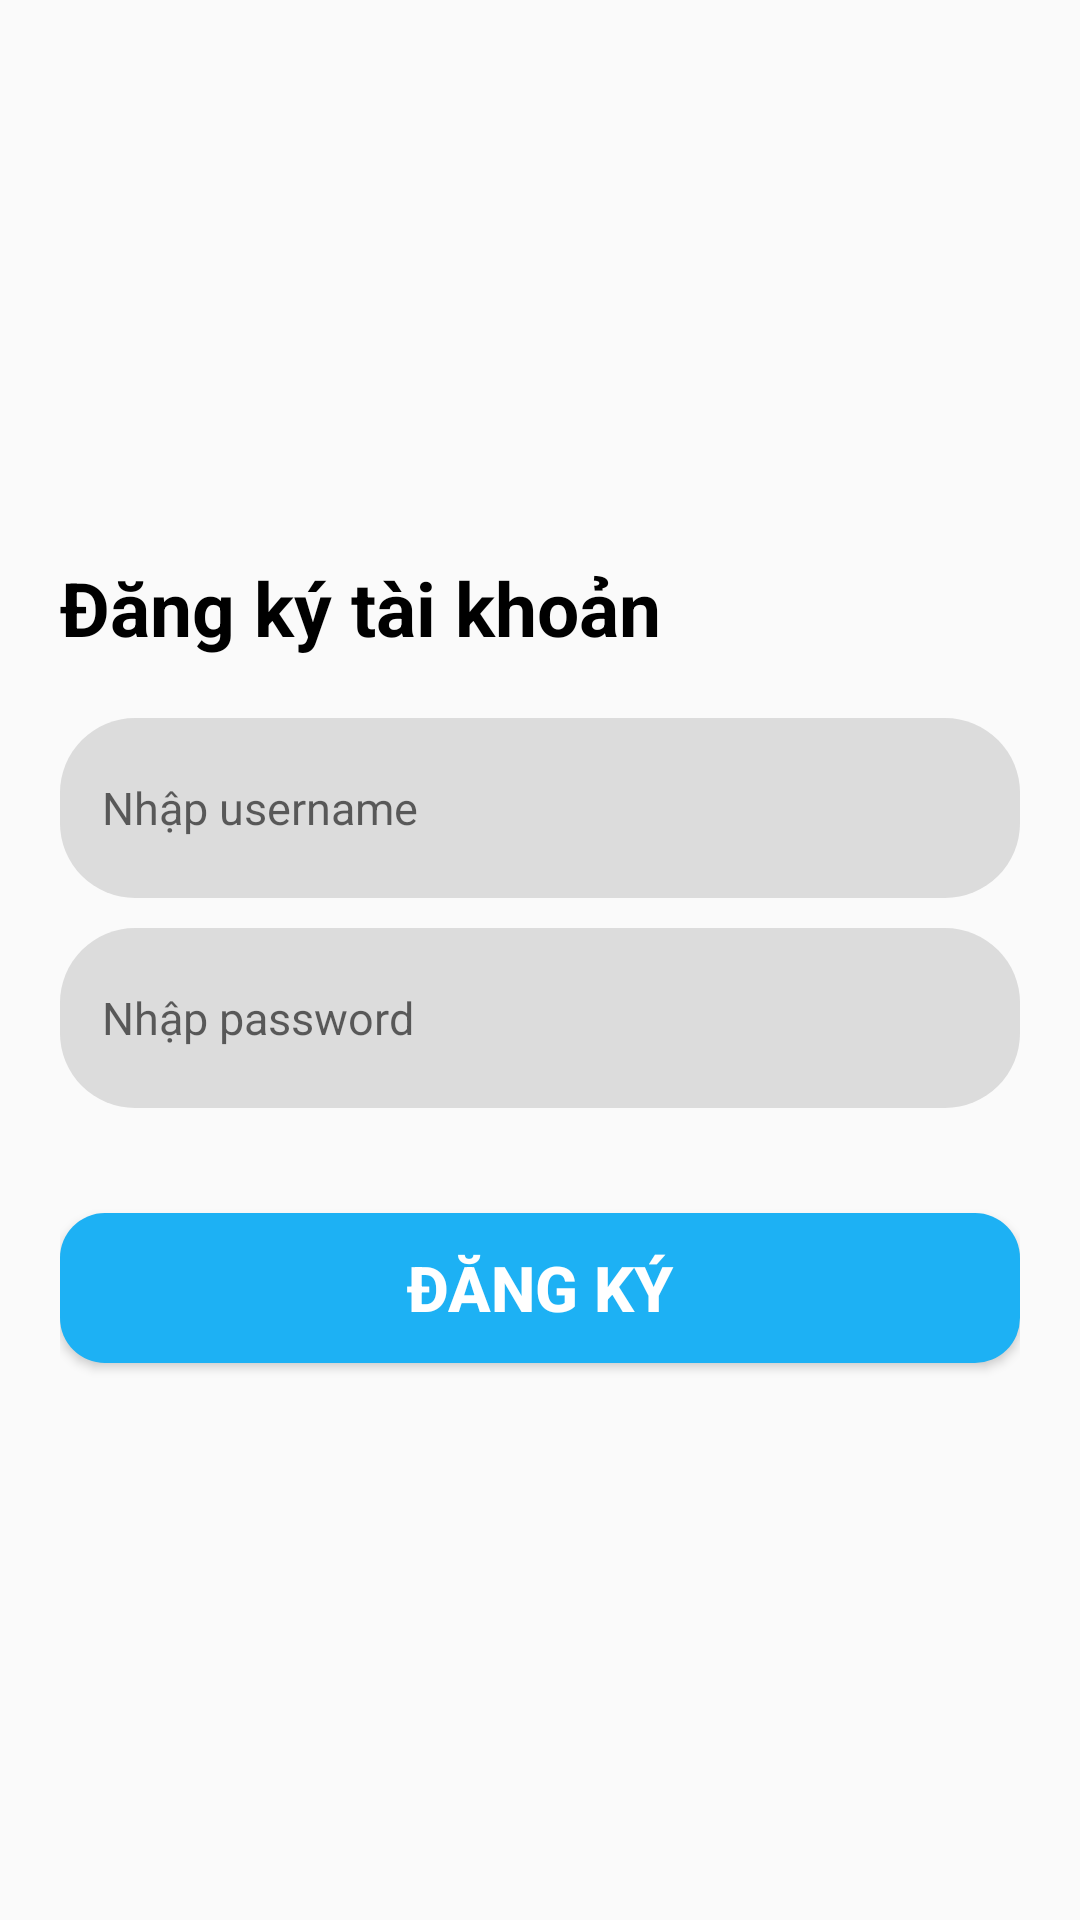

Reconstruct the res/layout file that produces this screen, plus the resources it refers to.
<!-- AndroidManifest.xml: application theme Theme.ASM_PH42900 -->
<!-- res/layout/activity_main.xml -->
<?xml version="1.0" encoding="utf-8"?>
<LinearLayout xmlns:android="http://schemas.android.com/apk/res/android"
    xmlns:app="http://schemas.android.com/apk/res-auto"
    xmlns:tools="http://schemas.android.com/tools"
    android:layout_width="match_parent"
    android:layout_height="match_parent"
    android:orientation="vertical"
    android:padding="20dp"
    android:gravity="center_vertical"
    tools:context=".DangNhap">

    <TextView
        android:layout_width="wrap_content"
        android:layout_height="wrap_content"
        android:text="Đăng ký tài khoản"
        android:textColor="@color/black"
        android:textSize="25dp"
        android:textStyle="bold"
        android:layout_marginBottom="20dp"
        />

    <EditText
        android:id="@+id/txtuserdk"
        android:layout_width="match_parent"
        android:layout_height="60dp"
        android:hint="Nhập username"
        android:textColor="@color/black"
        android:textSize="15dp"
        android:background="@drawable/trongsuot"
        android:padding="14dp"
        />

    <EditText
        android:id="@+id/txtpassdk"
        android:layout_marginTop="10dp"
        android:layout_width="match_parent"
        android:layout_height="60dp"
        android:hint="Nhập password"
        android:inputType="textPassword"
        android:background="@drawable/trongsuot"
        android:padding="14dp"
        android:layout_marginBottom="10dp"
        android:textSize="15dp"
        />

    <androidx.appcompat.widget.AppCompatButton
        android:id="@+id/btndangnhapdk"
        android:layout_width="match_parent"
        android:layout_height="50dp"
        android:background="@drawable/dangnhapdk"
        android:text="ĐĂNG KÝ"
        android:textColor="@color/white"
        android:textStyle="bold"
        android:textSize="21dp"
        android:layout_marginTop="25dp"
        />

</LinearLayout>
<!-- resources referenced by this layout -->
<resources>
  <!-- drawable dangnhapdk (drawable) -->
  <?xml version="1.0" encoding="utf-8"?>
  <shape xmlns:android="http://schemas.android.com/apk/res/android">
      <corners android:radius="15dp"/>
      <solid android:color="#1DB1F4"/>
  </shape>
  <!-- drawable trongsuot (drawable) -->
  <?xml version="1.0" encoding="utf-8"?>
  <shape xmlns:android="http://schemas.android.com/apk/res/android"
      android:shape="rectangle">
      <corners android:radius="25dp"/>
      <solid android:color="#55A0A0A0"/>
  </shape>
  <style name="Theme.ASM_PH42900" parent="Base.Theme.ASM_PH42900" />
  <style name="Base.Theme.ASM_PH42900" parent="Theme.AppCompat.DayNight.NoActionBar">
          
          
      </style>
  <!-- not gathered from this repository: default colours our renderer supplied (Android Studio template values) -->
  <color name="black">#FF000000</color>
  <color name="white">#FFFFFFFF</color>
</resources>
